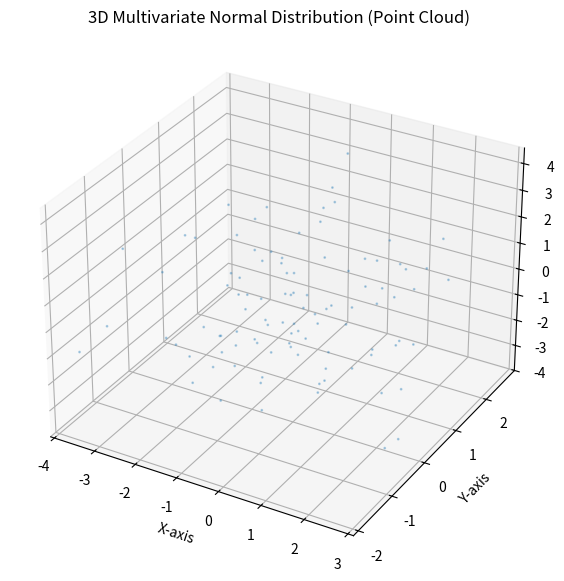

Python code for this plot:
import numpy as np
import matplotlib.pyplot as plt

mean = [0, 0, 0]
cov = [
    [2, 0.5, 0],
    [0.5, 1, 0.2],
    [0, 0.2, 3]
    ]

n_samples = 100
data_points = np.random.multivariate_normal(mean, cov, n_samples)

fig = plt.figure(figsize=(10, 7))
ax = fig.add_subplot(111, projection='3d')
ax.scatter(data_points[:, 0], data_points[:, 1], data_points[:, 2], s=1, alpha=0.3)
ax.set_title('3D Multivariate Normal Distribution (Point Cloud)')
ax.set_xlabel('X-axis')
ax.set_ylabel('Y-axis')
ax.set_zlabel('Z-axis')
plt.show()
